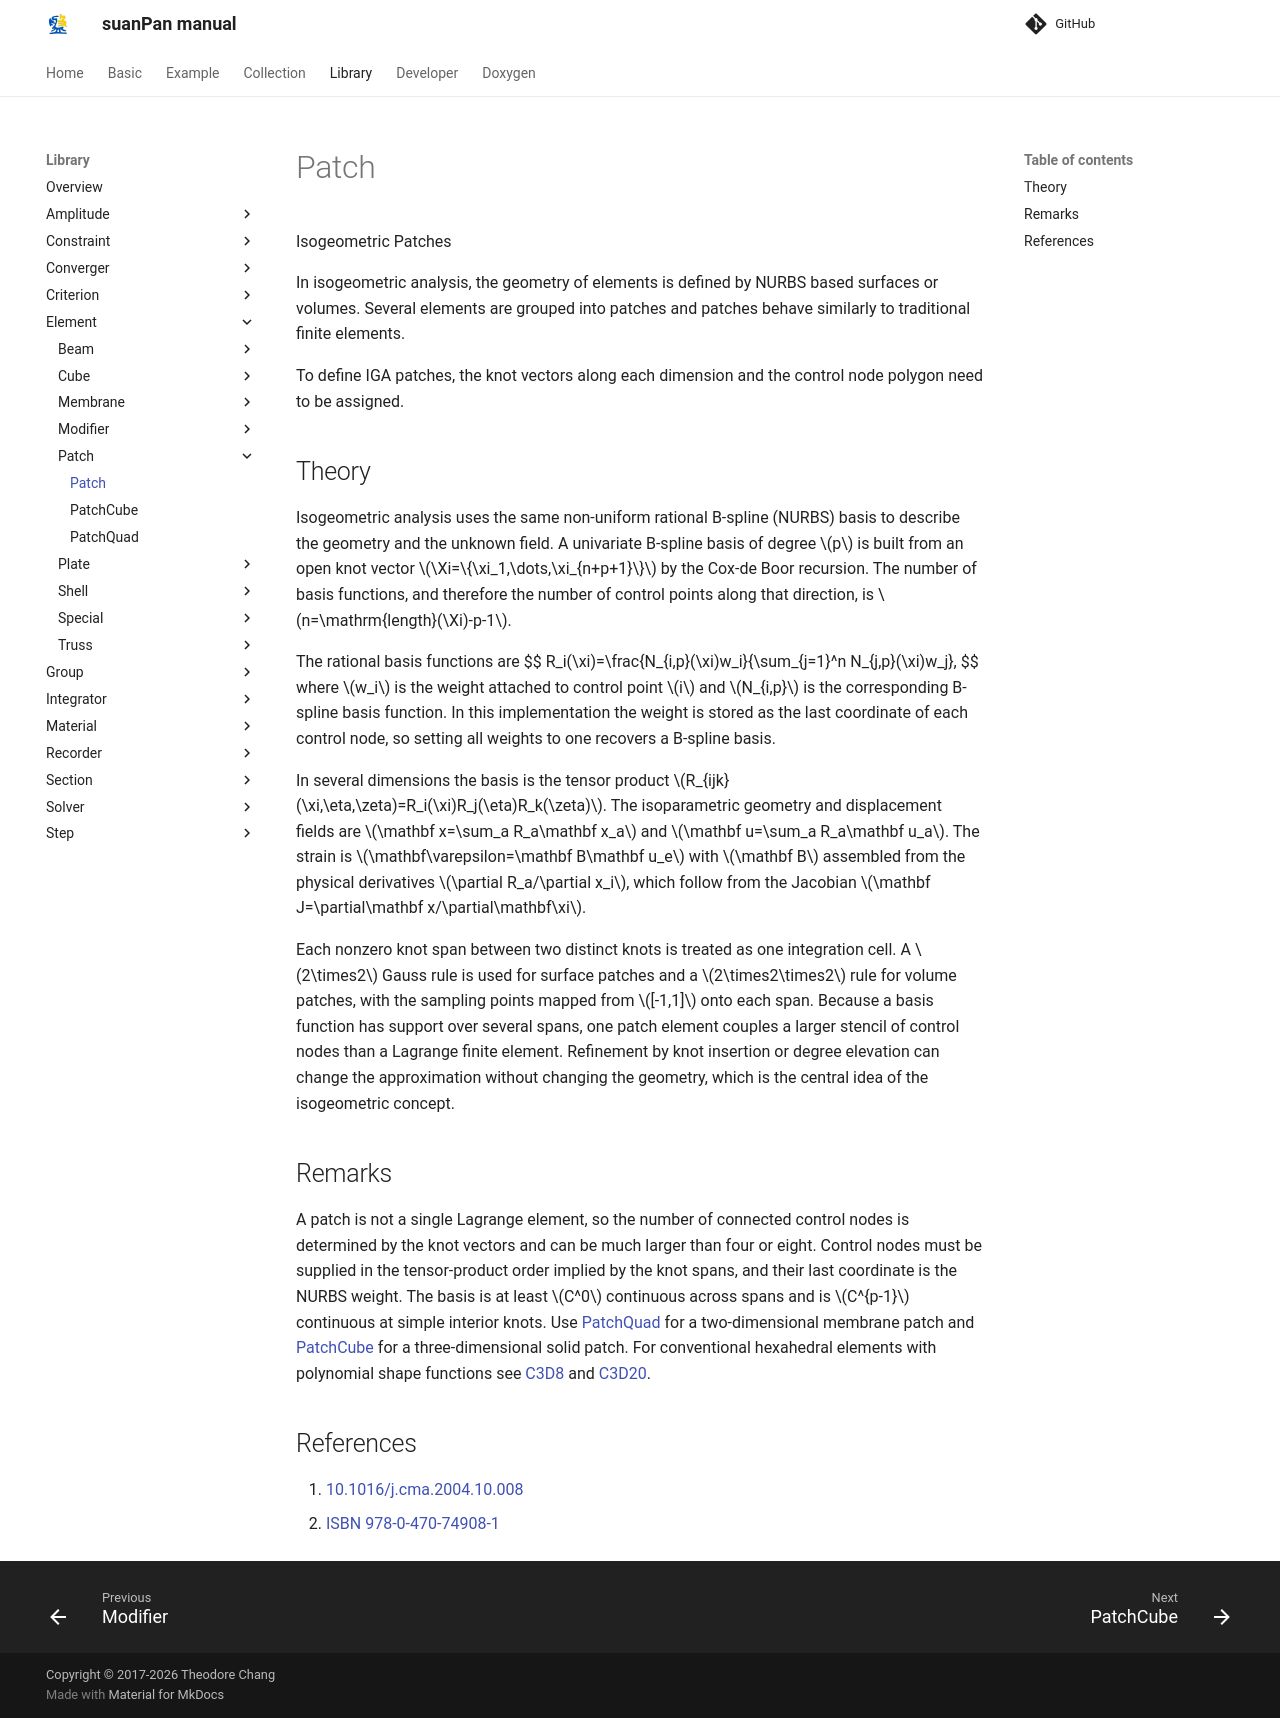

repository: TLCFEM/suanPan-manual · page: 4.4/Library/Element/Patch/Patch/index.html · generator: mkdocs

# Patch

Isogeometric Patches

In isogeometric analysis, the geometry of elements is defined by NURBS based surfaces or volumes.
Several elements are grouped into patches and patches behave similarly to traditional finite elements.

To define IGA patches, the knot vectors along each dimension and the control node polygon need to be assigned.

## Theory

Isogeometric analysis uses the same non-uniform rational B-spline (NURBS) basis to describe the geometry and the unknown field.
A univariate B-spline basis of degree $$p$$ is built from an open knot vector $$\Xi=\{\xi_1,\dots,\xi_{n+p+1}\}$$ by the Cox-de Boor recursion.
The number of basis functions, and therefore the number of control points along that direction, is $$n=\mathrm{length}(\Xi)-p-1$$.

The rational basis functions are
$$
R_i(\xi)=\frac{N_{i,p}(\xi)w_i}{\sum_{j=1}^n N_{j,p}(\xi)w_j},
$$
where $$w_i$$ is the weight attached to control point $$i$$ and $$N_{i,p}$$ is the corresponding B-spline basis function.
In this implementation the weight is stored as the last coordinate of each control node, so setting all weights to one recovers a B-spline basis.

In several dimensions the basis is the tensor product $$R_{ijk}(\xi,\eta,\zeta)=R_i(\xi)R_j(\eta)R_k(\zeta)$$.
The isoparametric geometry and displacement fields are $$\mathbf x=\sum_a R_a\mathbf x_a$$ and $$\mathbf u=\sum_a R_a\mathbf u_a$$.
The strain is $$\mathbf\varepsilon=\mathbf B\mathbf u_e$$ with $$\mathbf B$$ assembled from the physical derivatives $$\partial R_a/\partial x_i$$, which follow from the Jacobian $$\mathbf J=\partial\mathbf x/\partial\mathbf\xi$$.

Each nonzero knot span between two distinct knots is treated as one integration cell.
A $$2\times2$$ Gauss rule is used for surface patches and a $$2\times2\times2$$ rule for volume patches, with the sampling points mapped from $$[-1,1]$$ onto each span.
Because a basis function has support over several spans, one patch element couples a larger stencil of control nodes than a Lagrange finite element.
Refinement by knot insertion or degree elevation can change the approximation without changing the geometry, which is the central idea of the isogeometric concept.

## Remarks

A patch is not a single Lagrange element, so the number of connected control nodes is determined by the knot vectors and can be much larger than four or eight.
Control nodes must be supplied in the tensor-product order implied by the knot spans, and their last coordinate is the NURBS weight.
The basis is at least $$C^0$$ continuous across spans and is $$C^{p-1}$$ continuous at simple interior knots.
Use [PatchQuad](PatchQuad.md) for a two-dimensional membrane patch and [PatchCube](PatchCube.md) for a three-dimensional solid patch.
For conventional hexahedral elements with polynomial shape functions see [C3D8](../Cube/C3D8.md) and [C3D20](../Cube/C3D20.md).

## References

1. [10.1016/j.cma.2004.10.008](https://doi.org/10.1016/j.cma.2004.10.008)
2. [ISBN 978-0-470-74908-1](https://search.worldcat.org/search?q=bn:9780470749081)
